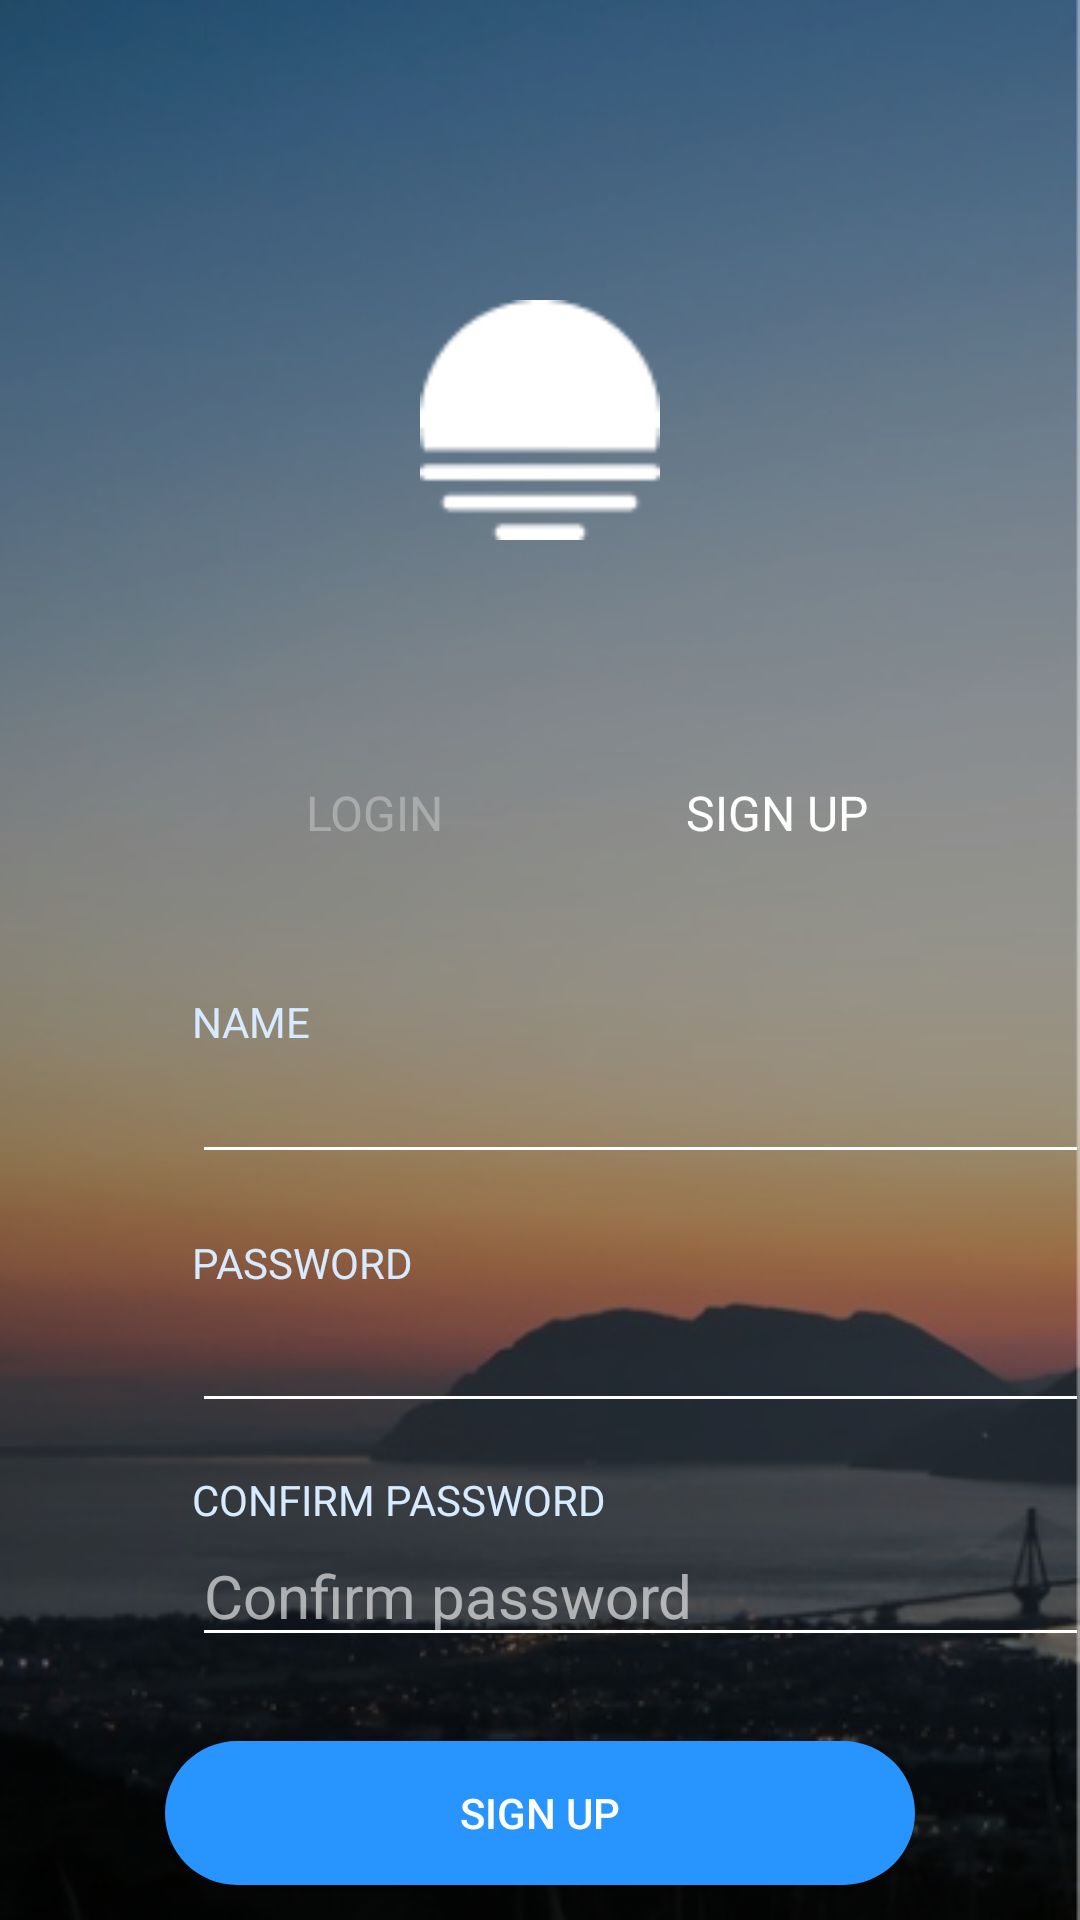

The Android layout XML behind this screen, and the referenced resources:
<!-- AndroidManifest.xml: application theme AppTheme -->
<!-- res/layout/register.xml -->
<?xml version="1.0" encoding="utf-8"?>

<androidx.constraintlayout.widget.ConstraintLayout xmlns:android="http://schemas.android.com/apk/res/android"
    xmlns:app="http://schemas.android.com/apk/res-auto"
    xmlns:tools="http://schemas.android.com/tools"
    android:layout_width="match_parent"
    android:layout_height="match_parent"
    android:background="@mipmap/login_bg">


    <LinearLayout
        android:id="@+id/linearLayout2"
        android:layout_width="match_parent"
        android:layout_height="match_parent"
        android:layout_marginStart="1dp"
        android:layout_marginTop="100dp"
        android:layout_marginEnd="1dp"
        android:layout_marginBottom="1dp"
        android:orientation="vertical"
        app:layout_constraintBottom_toBottomOf="parent"
        app:layout_constraintEnd_toEndOf="parent"
        app:layout_constraintStart_toStartOf="parent"
        app:layout_constraintTop_toTopOf="parent" >

        <ImageView
            android:id="@+id/imageView31"
            android:layout_width="match_parent"
            android:layout_height="80dp"
            app:srcCompat="@mipmap/first_icon" />

        <LinearLayout
            android:layout_width="match_parent"
            android:layout_height="80dp"
            android:orientation="vertical" />

        <LinearLayout
            android:layout_width="match_parent"
            android:layout_height="21dp"
            android:orientation="horizontal">

            <TextView
                android:id="@+id/textView41"
                android:layout_width="138dp"
                android:layout_height="21dp"
                android:layout_weight="1"
                android:gravity="center"
                android:layout_marginLeft="20dp"
                android:text="LOGIN"
                android:textColor="#4dffffff"
                android:textSize="16sp"
                android:typeface="sans" />

            <TextView
                android:id="@+id/textView81"
                android:layout_width="wrap_content"
                android:layout_height="21dp"
                android:layout_weight="1"
                android:text="SIGN UP"
                android:textColor="#ffffffff"
                android:textSize="16sp"
                android:typeface="sans" />



        </LinearLayout>

        <TextView
            android:id="@+id/textView33"
            android:layout_width="match_parent"
            android:layout_height="wrap_content"
            android:layout_marginTop="50dp"
            android:layout_marginLeft="63dp"
            android:text="NAME"
            android:typeface="sans"
            android:textColor="#d6ebff" />

        <EditText
            android:id="@+id/editText_name_re"
            android:layout_width="300dp"
            android:layout_marginLeft="63dp"
            android:layout_height="wrap_content"
            android:backgroundTint="#ffffffff"
            android:ems="10"
            android:inputType="text" />

        <TextView
            android:id="@+id/textView2"
            android:layout_width="match_parent"
            android:layout_height="wrap_content"
            android:layout_marginTop="20dp"
            android:layout_marginLeft="63dp"
            android:textColor="#d6ebff"
            android:text="PASSWORD"/>

        <FrameLayout
            android:layout_width="match_parent"
            android:layout_height="150dp">

            <EditText
                android:id="@+id/editText_password_re"
                android:layout_width="300dp"
                android:layout_height="wrap_content"
                android:ems="10"
                android:backgroundTint="#ffffffff"
                android:layout_marginLeft="63dp"
                android:textColor="#ffffffff"
                android:textSize="20sp"
                android:inputType="textPassword" />

            <ImageView
                android:id="@+id/success"
                android:layout_width="20dp"
                android:layout_height="20dp"
                android:visibility="invisible"
                android:layout_marginLeft="330dp"
                android:layout_marginTop="10dp"
                app:srcCompat="@mipmap/success_mark" />

            <TextView
                android:id="@+id/textView3"
                android:layout_width="wrap_content"
                android:layout_height="wrap_content"
                android:layout_marginTop="60dp"
                android:layout_marginLeft="63dp"
                android:textColor="#d6ebff"
                android:textAllCaps="true"
                android:text="Confirm password" />

            <EditText
                android:id="@+id/editText_passwordc_re"
                android:layout_width="300dp"
                android:layout_height="wrap_content"
                android:ems="10"
                android:backgroundTint="#ffffffff"
                android:layout_marginLeft="63dp"
                android:hint="Confirm password"
                android:textColor="#ffffffff"
                android:textSize="20sp"
                android:textColorHint="#99ffffff"
                android:layout_marginTop="78dp"
                android:inputType="textPassword" />

            <ImageView
                android:id="@+id/fail"
                android:layout_width="20dp"
                android:layout_height="20dp"
                android:layout_marginTop="88dp"
                android:layout_marginLeft="330dp"
                android:visibility="invisible"
                app:srcCompat="@mipmap/fail" />
            <ImageView
                android:id="@+id/succ_2"
                android:layout_width="20dp"
                android:layout_height="20dp"
                android:layout_marginTop="88dp"
                android:layout_marginLeft="330dp"
                android:visibility="invisible"
                app:srcCompat="@mipmap/success_mark" />
        </FrameLayout>

        <Button
            android:id="@+id/register_button"
            android:layout_width="250dp"
            android:layout_height="wrap_content"
            android:layout_gravity="center"
            android:textColor="#ffffffff"
            android:background="@drawable/login_button"
            android:text="SIGN UP" />

        <ImageView
            android:id="@+id/imageView7"
            android:layout_width="match_parent"
            android:layout_height="wrap_content"
            android:layout_marginTop="30dp"
            app:srcCompat="@mipmap/sign_pagination" />
    </LinearLayout>
</androidx.constraintlayout.widget.ConstraintLayout>
<!-- resources referenced by this layout -->
<resources>
  <!-- drawable login_button (drawable) -->
  <?xml version="1.0" encoding="utf-8"?>
  
  <shape xmlns:android="http://schemas.android.com/apk/res/android"
      android:shape="rectangle">
      <corners
          android:radius="100dp" />
      <padding
          android:left="10dp"
          android:top="10dp"
          android:right="10dp"
          android:bottom="10dp"
          />
      <solid android:color="#2895ff" />
  </shape>
  <!-- mipmap fail: png bitmap (mipmap-hdpi, 447 bytes) -->
  <!-- mipmap first_icon: png bitmap (mipmap-hdpi, 760 bytes) -->
  <!-- mipmap login_bg: png bitmap (mipmap-hdpi, 144444 bytes) -->
  <!-- mipmap sign_pagination: png bitmap (mipmap-hdpi, 380 bytes) -->
  <!-- mipmap success_mark: png bitmap (mipmap-hdpi, 487 bytes) -->
  <style name="AppTheme" parent="Theme.AppCompat.Light.NoActionBar">
          
          <item name="colorPrimary">@color/colorPrimary</item>
          <item name="colorPrimaryDark">@color/colorPrimaryDark</item>
          <item name="colorAccent">@color/colorAccent</item>
  
  
          <item name="windowNoTitle">true</item>
          
          <item name="android:windowIsTranslucent">true</item>
          
          <item name="android:windowAnimationStyle">@style/activityAnimation</item>
      </style>
  <style name="activityAnimation" parent="@android:style/Animation">
          <item name="android:activityOpenEnterAnimation">@anim/slide_right_in</item>
          <item name="android:activityOpenExitAnimation">@anim/slide_left_out</item>
          <item name="android:activityCloseEnterAnimation">@anim/slide_left_in</item>
          <item name="android:activityCloseExitAnimation">@anim/slide_right_out</item>
      </style>
  <!-- not gathered from this repository: default colours our renderer supplied (Android Studio template values) -->
  <color name="colorPrimary">#FF6200EE</color>
  <color name="colorPrimaryDark">#FF3700B3</color>
  <color name="colorAccent">#FF03DAC5</color>
</resources>
